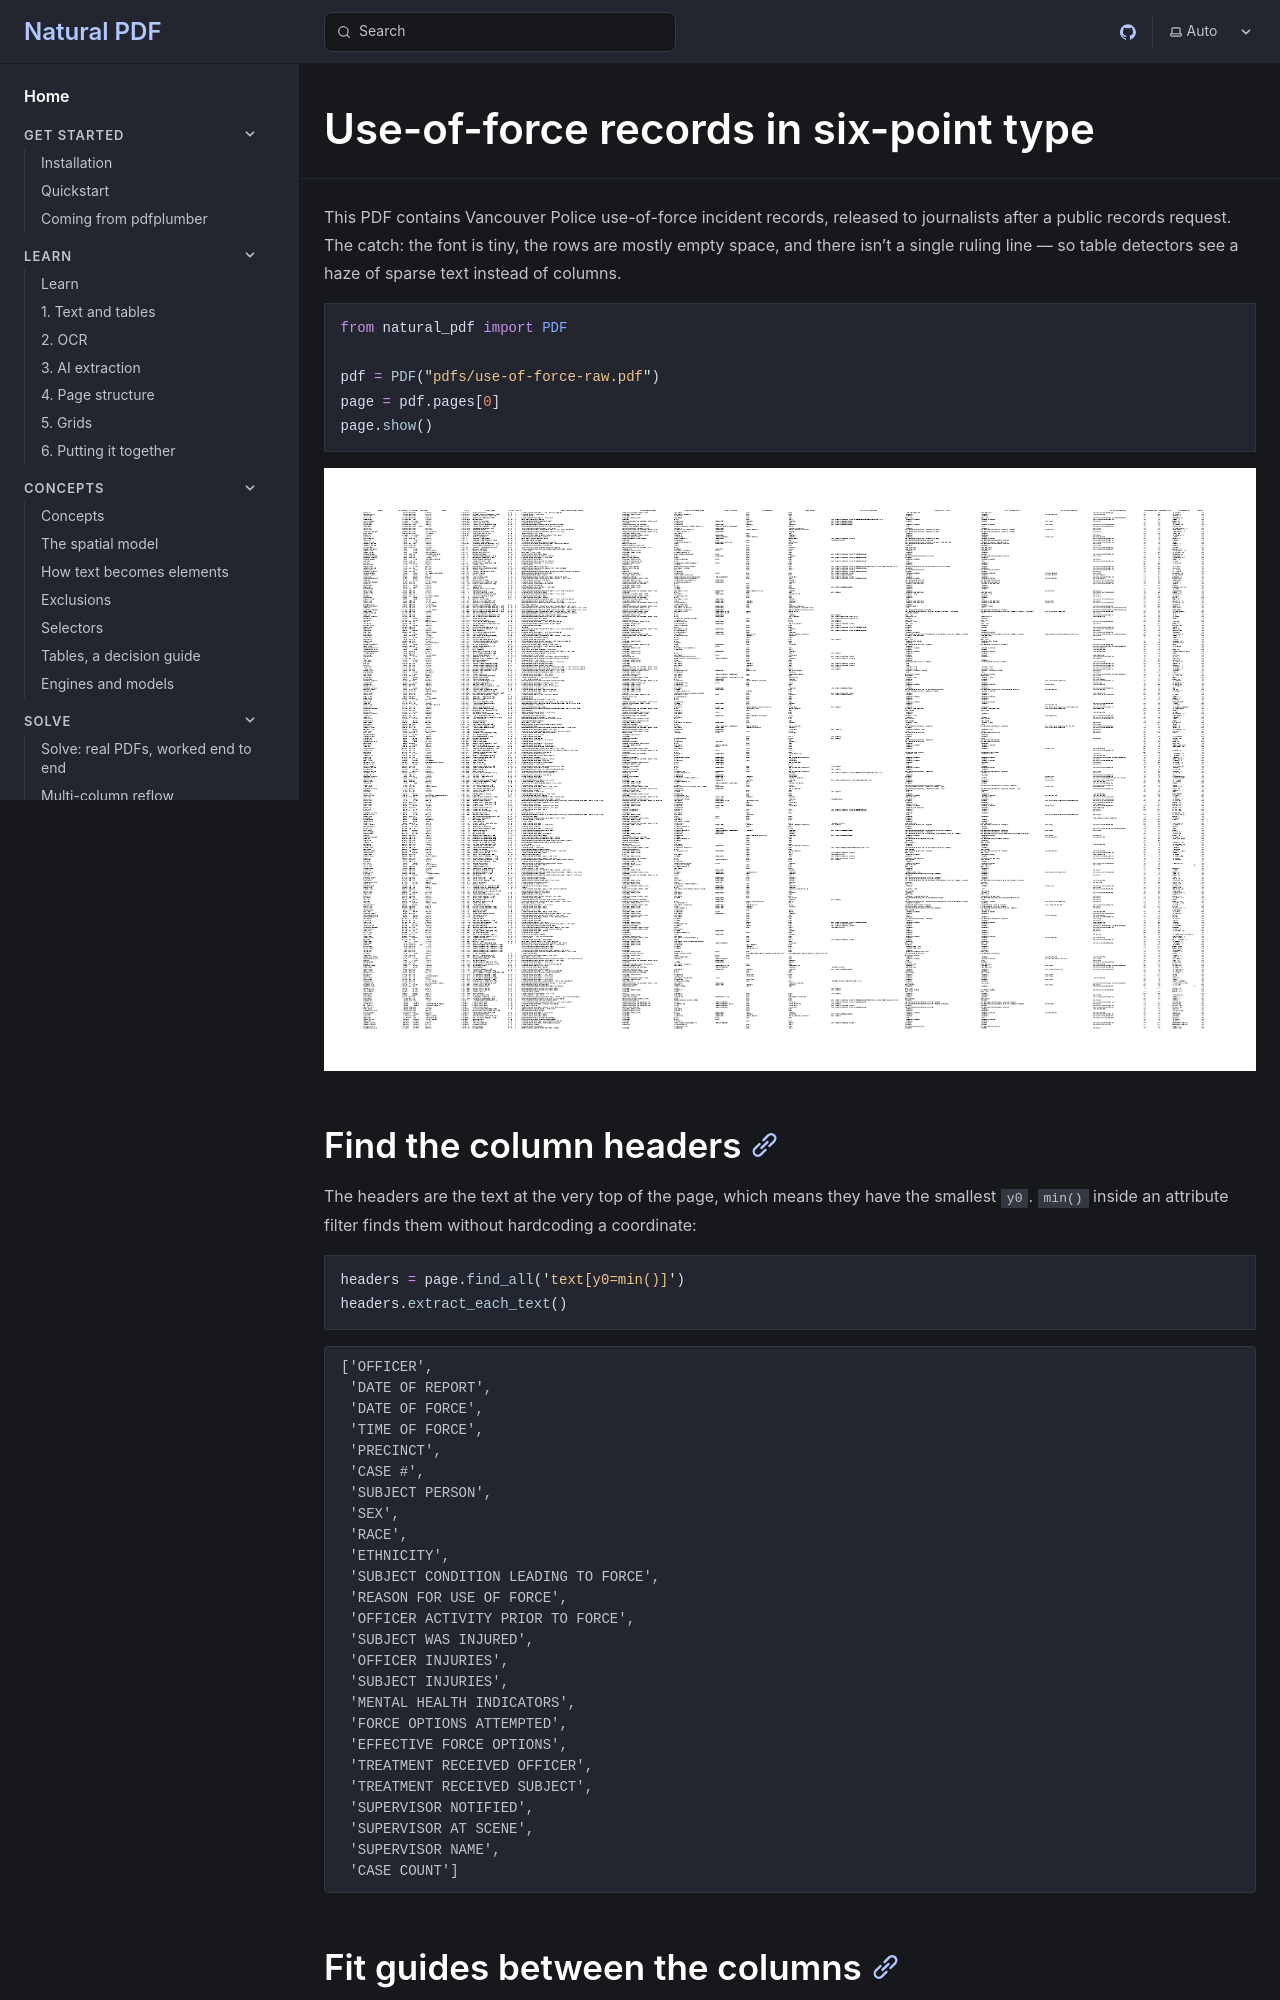

repository: jsoma/natural-pdf · page: solve/use-of-force-logs/index.html · generator: mkdocs

---
fixture: https://github.com/jsoma/natural-pdf/raw/main/pdfs/use-of-force-raw.pdf
tier: nightly
thumbnail: 1
---

# Use-of-force records in six-point type

This PDF contains Vancouver Police use-of-force incident records, released to journalists after a public records request. The catch: the font is tiny, the rows are mostly empty space, and there isn't a single ruling line — so table detectors see a haze of sparse text instead of columns.

```python
from natural_pdf import PDF

pdf = PDF("pdfs/use-of-force-raw.pdf")
page = pdf.pages[0]
page.show()
```
